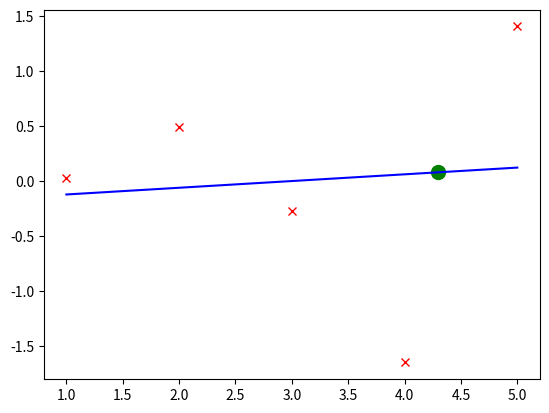

Write the Python code that produced this figure.
# [redacted]
#January 20, 2022
#Gradient descent linear regression model

import matplotlib.pyplot as plt
import numpy as np



def mean_normalization(array): #Condense all numbers to values closer
  mean = np.mean(array)#get mean of array
  std = np.std(array)#get standard deviation

  return (array-mean)/std#normalized range


def gradient_descent(x,y):
  global theta0_curr
  global theta1_curr
  theta1_curr = theta0_curr = 0
  iterations = 1000                                                                       
  m = len(x)
  learning_rate = 0.08

  for i in range(iterations):
    y_predicted = theta1_curr * x + theta0_curr#Y=mx+b form of function
    cost = (1/m) * sum([val**2 for val in (y-y_predicted)])#Square error function
    theta1d = -(2/m)*sum(x*(y-y_predicted))#Derived square errror function
    theta0d = -(2/m)*sum(y-y_predicted)#derived square error function
    theta1_curr = theta1_curr - learning_rate * theta1d#update theta values with reference to alpha value
    theta0_curr = theta0_curr - learning_rate * theta0d
    print ("theta1 {}, theta0 {}, cost {} iteration {}".format(theta1_curr,theta0_curr,cost, i))


 


def predict_y(x):
  y = theta1 * x + theta0#Use theta values to determine value
  plt.plot(x, y, 'go', markersize=10)
  print(y)


x = np.array([1,2,3,4,5])  #The "known" values being given to program
y = np.random.randint(1,26,5)
                                                                                                                                                                                            

y = mean_normalization(y)

gradient_descent(x,y)


theta0 = theta0_curr
theta1 = theta1_curr

x1 = np.linspace(1,5,100)
y1 = theta0 + theta1 * x1

predict_y(4.3) #Predicting where 4.3 will fit amongst the known values from arrays x and y


plt.plot(x, y, 'rx')#Show data
plt.plot(x1,y1, '-b')
plt.show()
